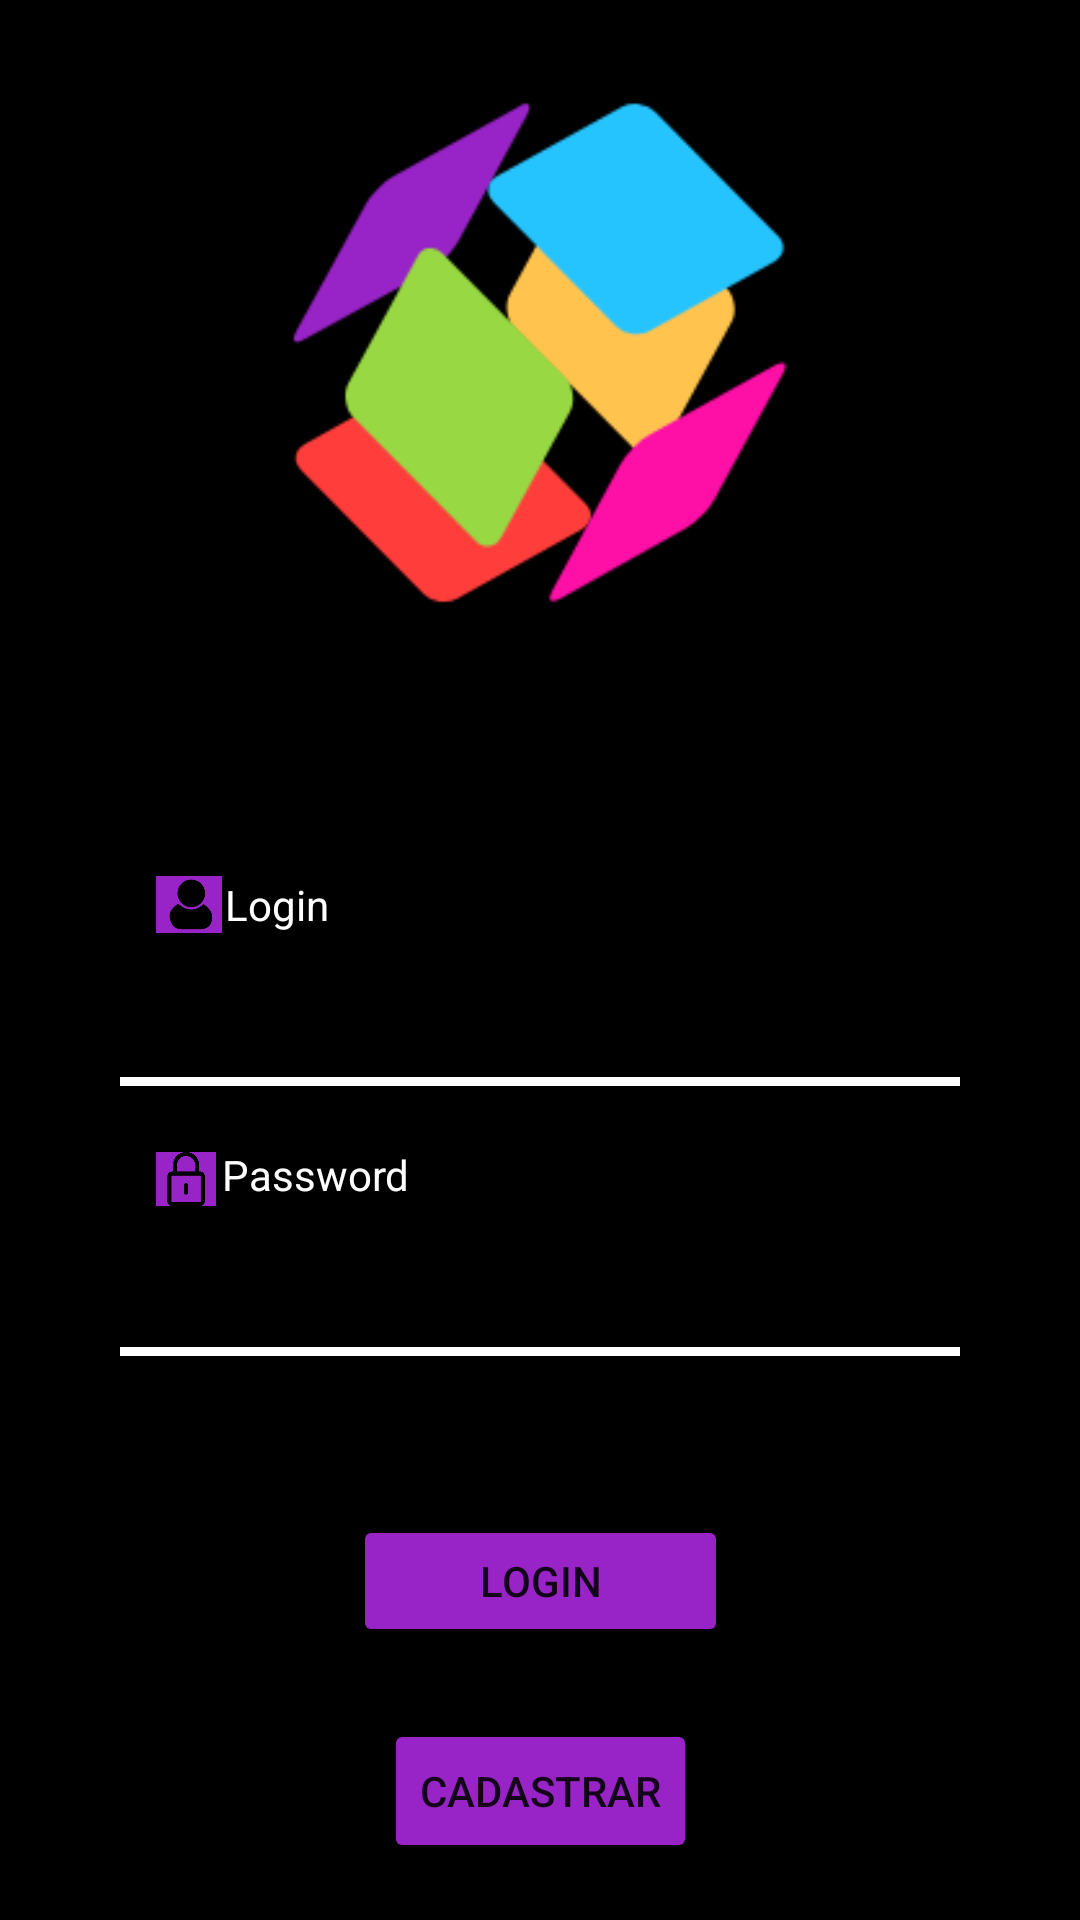

Android layout source for this screen:
<!-- AndroidManifest.xml: application theme Theme.CubeQuiz -->
<!-- res/layout/activity_login.xml -->
<?xml version="1.0" encoding="utf-8"?>

<androidx.constraintlayout.widget.ConstraintLayout xmlns:android="http://schemas.android.com/apk/res/android"
    xmlns:app="http://schemas.android.com/apk/res-auto"
    xmlns:tools="http://schemas.android.com/tools"
    android:layout_width="match_parent"
    android:layout_height="match_parent"
    android:background="@color/black"
    tools:context=".activity.Login">

    <ImageView
        android:id="@+id/imageView3"
        android:layout_width="180dp"
        android:layout_height="172dp"
        android:layout_marginStart="30dp"
        android:layout_marginTop="32dp"
        android:layout_marginEnd="30dp"
        app:layout_constraintEnd_toEndOf="parent"
        app:layout_constraintHorizontal_bias="0.497"
        app:layout_constraintStart_toStartOf="parent"
        app:layout_constraintTop_toTopOf="parent"
        app:srcCompat="@drawable/logo" />

    <EditText
        android:id="@+id/btnUserLogin"
        android:layout_width="310dp"
        android:layout_height="47dp"
        android:layout_marginTop="108dp"
        android:textColor="#FFFFFF"
        app:layout_constraintEnd_toEndOf="parent"
        app:layout_constraintStart_toStartOf="parent"
        app:layout_constraintTop_toBottomOf="@+id/imageView3" />

    <EditText
        android:id="@+id/btnUserPasswd"
        android:layout_width="310dp"
        android:layout_height="47dp"
        android:layout_marginTop="40dp"
        android:textColor="#FFFFFF"
        app:layout_constraintEnd_toEndOf="parent"
        app:layout_constraintStart_toStartOf="parent"
        app:layout_constraintTop_toBottomOf="@+id/divider" />

    <View
        android:id="@+id/divider"
        android:layout_width="match_parent"
        android:layout_height="3dp"
        android:layout_marginStart="40dp"
        android:layout_marginEnd="40dp"
        android:background="@color/black"
        android:backgroundTint="@color/white"
        app:layout_constraintEnd_toEndOf="parent"
        app:layout_constraintStart_toStartOf="parent"
        app:layout_constraintTop_toBottomOf="@+id/btnUserLogin" />

    <View
        android:id="@+id/divider2"
        android:layout_width="match_parent"
        android:layout_height="3dp"
        android:layout_marginStart="40dp"
        android:layout_marginEnd="40dp"
        android:background="@color/white"
        android:backgroundTint="@color/white"
        app:layout_constraintEnd_toEndOf="parent"
        app:layout_constraintStart_toStartOf="parent"
        app:layout_constraintTop_toBottomOf="@+id/btnUserPasswd" />

    <TextView
        android:id="@+id/textView6"
        android:layout_width="wrap_content"
        android:layout_height="wrap_content"
        android:layout_marginTop="20dp"
        android:text="Password"
        android:textColor="#FFFFFF"
        app:layout_constraintEnd_toEndOf="parent"
        app:layout_constraintHorizontal_bias="0.249"
        app:layout_constraintStart_toStartOf="parent"
        app:layout_constraintTop_toBottomOf="@+id/divider" />


    <TextView
        android:id="@+id/textViewLog"
        android:layout_width="wrap_content"
        android:layout_height="wrap_content"
        android:layout_marginTop="292dp"
        android:text="Login"
        android:textColor="#FFFFFF"
        app:layout_constraintEnd_toEndOf="parent"
        app:layout_constraintHorizontal_bias="0.231"
        app:layout_constraintStart_toStartOf="parent"
        app:layout_constraintTop_toTopOf="parent" />

    <ImageView
        android:id="@+id/imageView4"
        android:layout_width="22dp"
        android:layout_height="19dp"
        android:layout_marginTop="292dp"
        android:background="#9823c6"
        app:layout_constraintEnd_toEndOf="parent"
        app:layout_constraintHorizontal_bias="0.154"
        app:layout_constraintStart_toStartOf="parent"
        app:layout_constraintTop_toTopOf="parent"
        app:srcCompat="@drawable/user" />

    <ImageView
        android:id="@+id/imageView5"
        android:layout_width="20dp"
        android:layout_height="18dp"
        android:layout_marginTop="384dp"
        android:background="#9823c6"
        app:layout_constraintEnd_toEndOf="parent"
        app:layout_constraintHorizontal_bias="0.153"
        app:layout_constraintStart_toStartOf="parent"
        app:layout_constraintTop_toTopOf="parent"
        app:srcCompat="@drawable/passwd" />

    <Button
        android:id="@+id/btnLogin"
        android:layout_width="125dp"
        android:layout_height="44dp"
        android:layout_marginStart="150dp"
        android:layout_marginTop="56dp"
        android:layout_marginEnd="150dp"
        android:backgroundTint="#9823c6"
        android:text="login"
        app:cornerRadius="50dp"
        app:layout_constraintEnd_toEndOf="parent"
        app:layout_constraintStart_toStartOf="parent"
        app:layout_constraintTop_toBottomOf="@+id/btnUserPasswd" />

    <Button
        android:id="@+id/btnCadastro"
        android:layout_width="wrap_content"
        android:layout_height="wrap_content"
        android:layout_marginStart="150dp"
        android:layout_marginTop="24dp"
        android:layout_marginEnd="150dp"
        android:backgroundTint="#9823c6"
        android:text="cadastrar"
        app:cornerRadius="50dp"
        app:layout_constraintEnd_toEndOf="parent"
        app:layout_constraintStart_toStartOf="parent"
        app:layout_constraintTop_toBottomOf="@+id/btnLogin" />

</androidx.constraintlayout.widget.ConstraintLayout>
<!-- resources referenced by this layout -->
<resources>
  <!-- drawable logo: png bitmap (drawable-v24, 10962 bytes) -->
  <!-- drawable passwd: png bitmap (drawable-v24, 9576 bytes) -->
  <!-- drawable user: png bitmap (drawable-v24, 6325 bytes) -->
  <style name="Theme.CubeQuiz" parent="Theme.MaterialComponents.DayNight.DarkActionBar">
          
          <item name="colorPrimary">@color/purple_500</item>
          <item name="colorPrimaryVariant">@color/purple_700</item>
          <item name="colorOnPrimary">@color/white</item>
          
          <item name="colorSecondary">@color/teal_200</item>
          <item name="colorSecondaryVariant">@color/teal_700</item>
          <item name="colorOnSecondary">@color/black</item>
          
          <item name="android:statusBarColor" tools:targetApi="l">?attr/colorPrimaryVariant</item>
          
      </style>
  <!-- not gathered from this repository: default colours our renderer supplied (Android Studio template values) -->
  <color name="purple_500">#FF6200EE</color>
  <color name="purple_700">#FF3700B3</color>
  <color name="teal_200">#FF03DAC5</color>
  <color name="teal_700">#FF018786</color>
  <color name="black">#FF000000</color>
  <color name="white">#FFFFFFFF</color>
</resources>
